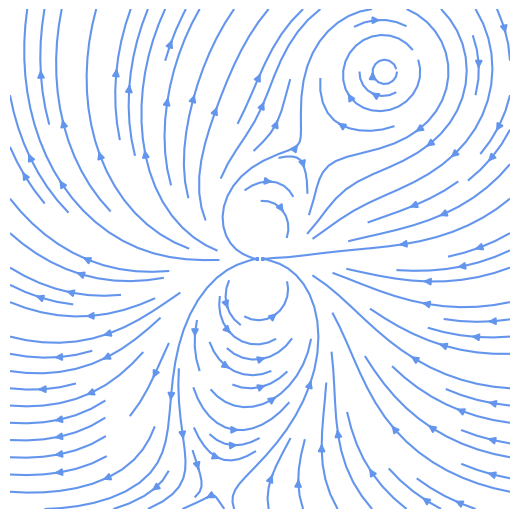

The script that saved this image:
# Superposition of Line Vortex and Doublet
# Author: Divyaprakash

import sympy
from sympy.abc import x, y
import numpy as np
import matplotlib.cm as cm
import matplotlib.pyplot as plt

def vortex_sink(q = 1, a = 2, b = 3, L = 1):
        r = sympy.sqrt(x**2 + y**2)
        r1 = sympy.sqrt((x - a)**2 + (y - b)**2)
        theta = sympy.atan2(y, x)
        return (-1 * q * sympy.sin(theta)/ (sympy.pi * r) + L * sympy.log(r1) / (2 * sympy.pi))

def velocity_field(psi):
        u = sympy.lambdify((x, y), psi.diff(y), 'numpy')
        v = sympy.lambdify((x, y), -psi.diff(x), 'numpy')
        return u,v

def plot_streamlines(ax, u, v, xlim=(-1, 1), ylim=(-1, 1)):
    x0, x1 = xlim
    y0, y1 = ylim
    Y, X =  np.ogrid[y0:y1:100j, x0:x1:100j]
    ax.streamplot(X, Y, u(X, Y), v(X, Y), color='cornflowerblue')

def format_axes(ax):
    ax.set_aspect('equal')
    ax.figure.subplots_adjust(bottom=0, top=1, left=0, right=1)
    ax.xaxis.set_ticks([])
    ax.yaxis.set_ticks([])
    ax.axis('off')

psi = vortex_sink()
u, v = velocity_field(psi)

xlim = ylim = (-4, 4)
fig, ax = plt.subplots(figsize=(5, 5))
plot_streamlines(ax, u, v, xlim, ylim)


format_axes(ax)

plt.show()
